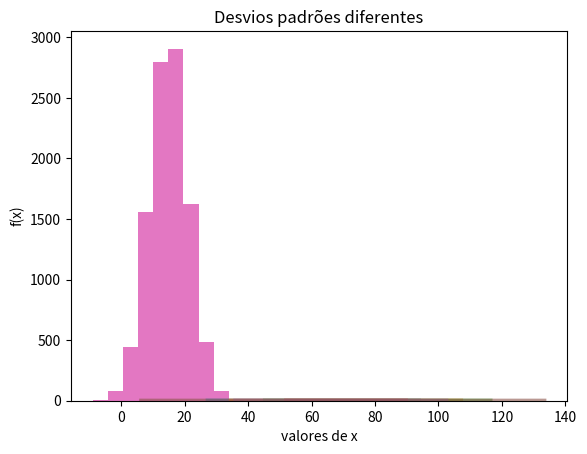

Here is the Python script that generated this plot: (Note: this script raises an exception after producing the figure.)
%matplotlib inline

import os
import matplotlib.pyplot as plt
import pandas as pd
from scipy import stats
from numpy import mean, var

print('Esperamos trabalhar no diretório')
print(os.getcwd())

#Distribuição Normal 
#Média muda 
#Desvio padrão igual
sigma = 10
lista = (60, 70, 80)
for mu in lista:
    x=sorted(stats.norm.rvs(size=4000, loc=mu, scale=sigma))
    plt.plot(x, stats.norm.pdf(x, loc=mu, scale=sigma), lw=3, alpha=0.6)
    
plt.title('Médias diferentes')
plt.xlabel('valores de x')
plt.ylabel('f(x)')
plt.show()

#Distribuição Normal 
#Média igual
#Desvio padrão muda
mu = 70
lista = (5, 10, 20)
for sigma in lista:
    x=sorted(stats.norm.rvs(size=4000, loc=mu, scale=sigma))
    plt.plot(x, stats.norm.pdf(x, loc=mu, scale=sigma), lw=3, alpha=0.6)
    
plt.title('Desvios padrões diferentes')
plt.xlabel('valores de x')
plt.ylabel('f(x)')
plt.show()

#Probabilidade de X estar entre mu mais ou menos c*sigma
#Pode alterar valores de mu (média de X) e de sigma (desvio padrao de X)!
#Alterações de mu e sigma NÃO alteram as probabilidades abaixo, pois trata-se de propriedade !!
mu = 70
sigma = 10
print('Probabilidade de X acontecere considerando UM desvio padrão em torno da média:', 
      stats.norm.cdf(mu+sigma, loc=mu, scale=sigma)-stats.norm.cdf(mu-sigma, loc=mu, scale=sigma))

print('Probabilidade de X acontecere considerando DOIS desvio padrão em torno da média:', 
      stats.norm.cdf(mu+2*sigma, loc=mu, scale=sigma)-stats.norm.cdf(mu-2*sigma, loc=mu, scale=sigma))

print('Probabilidade de X acontecere considerando TRÊS desvio padrão em torno da média:', 
      stats.norm.cdf(mu+3*sigma, loc=mu, scale=sigma)-stats.norm.cdf(mu-3*sigma, loc=mu, scale=sigma))

#Simulação de valores a partir de uma distribuição Normal com média 15 e desvio padrão 6 apenas 
#Simulação de dados para visualizar histograma com densidade da normal
mu = 15
sigma = 6
x=sorted(stats.norm.rvs(size=10000, loc=mu, scale=sigma))

#Distribuição Normal com média 15 e desvio padrão 6
plt.hist(x, normed=1, histtype='stepfilled', alpha=0.2)
plt.plot(x, stats.norm.pdf(x, loc=mu, scale=sigma), lw=3, alpha=0.6)
plt.title('')
plt.xlabel('Quantidade de lubrificante')
plt.ylabel('Densidade')

1-stats.norm.cdf(21, loc=mu, scale=sigma)

1-stats.norm.cdf(20, loc=mu, scale=sigma)

stats.norm.ppf(0.95, loc=mu, scale=sigma)











